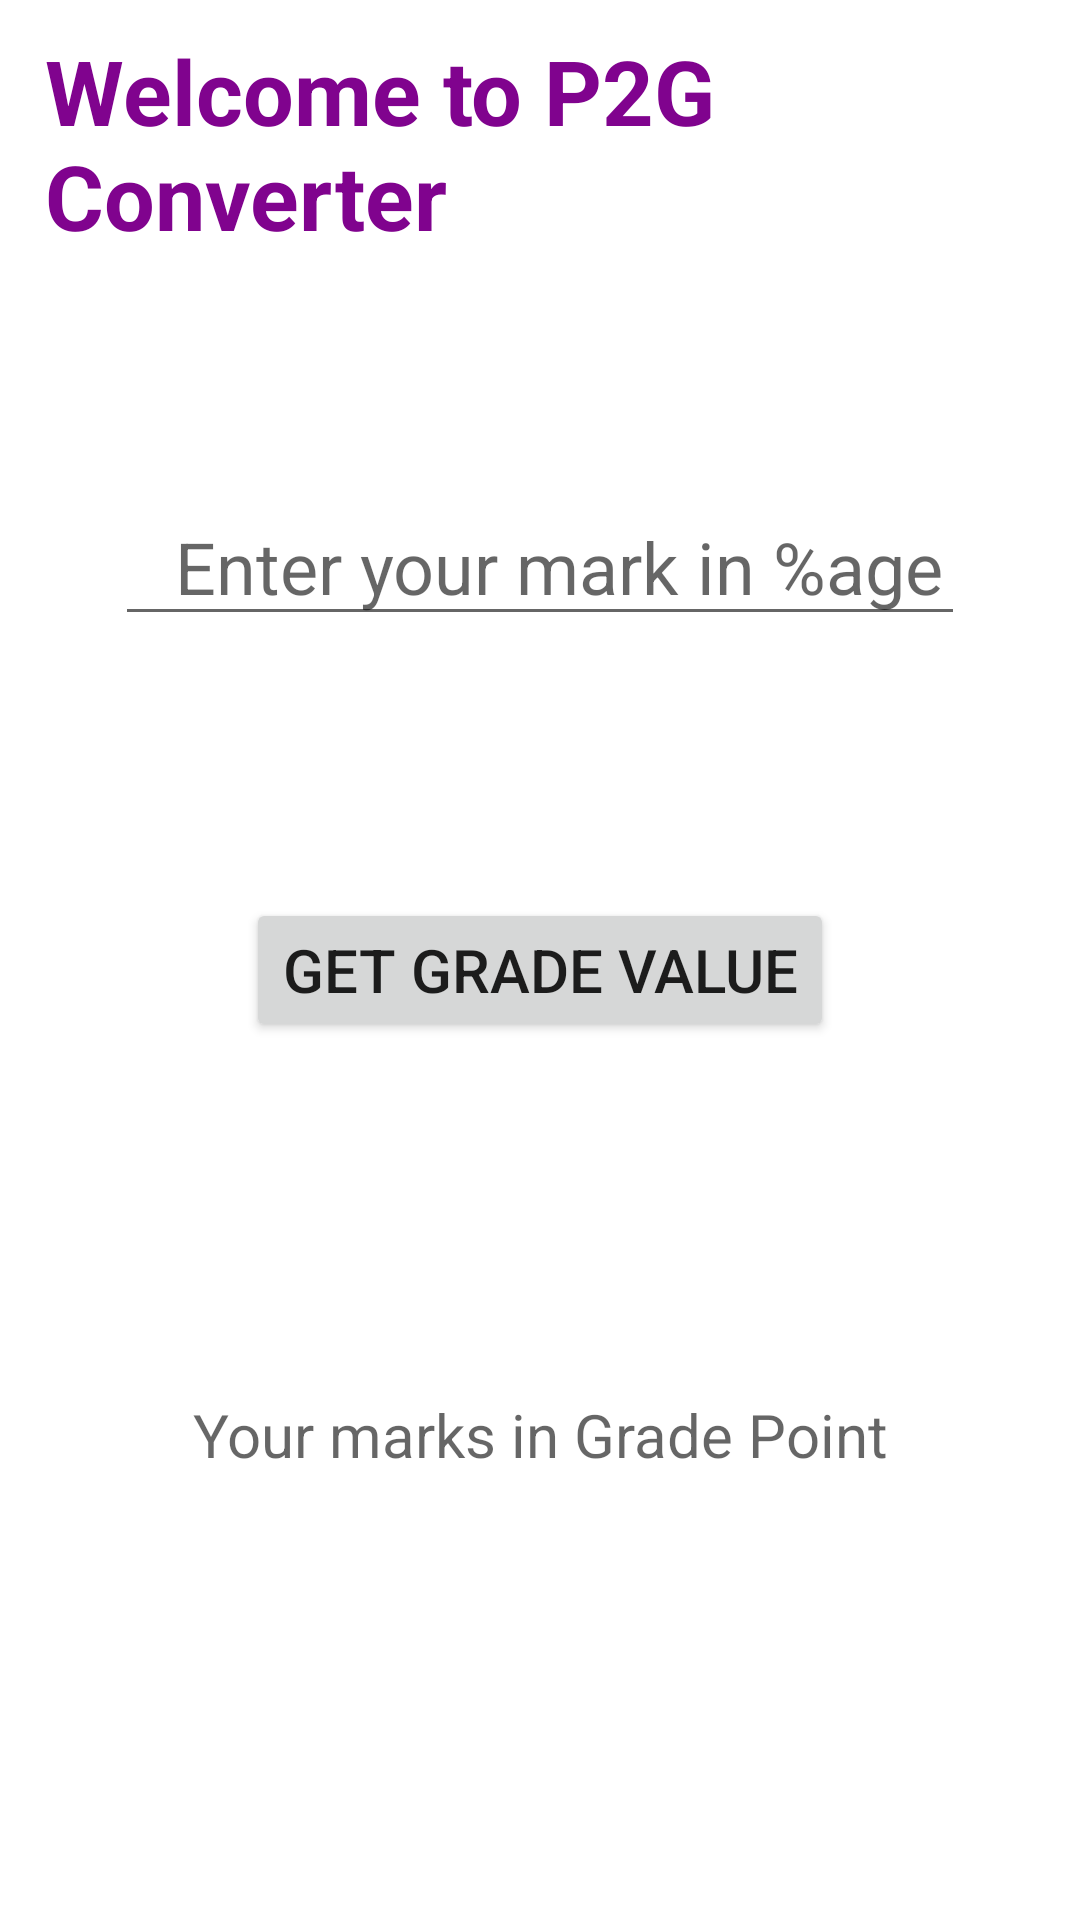

Android layout source for this screen:
<!-- AndroidManifest.xml: application theme Theme.Interface1 -->
<!-- res/layout/activity_p2g.xml -->
<?xml version="1.0" encoding="utf-8"?>
<androidx.constraintlayout.widget.ConstraintLayout xmlns:android="http://schemas.android.com/apk/res/android"
    xmlns:app="http://schemas.android.com/apk/res-auto"
    xmlns:tools="http://schemas.android.com/tools"
    android:layout_width="match_parent"
    android:layout_height="match_parent"
    android:onClick="btnClick"
    android:paddingLeft="5dp"
    android:paddingTop="5dp"
    android:paddingRight="5dp"
    android:paddingBottom="5dp"
    tools:context=".p2g"
    tools:layout_editor_absoluteY="44dp">

  <TextView
      android:id="@+id/textView2"
      android:layout_width="wrap_content"
      android:layout_height="wrap_content"
      android:layout_marginTop="5dp"
      android:paddingLeft="10dp"
      android:text="Welcome to P2G Converter"
      android:textColor="#80038E"
      android:textSize="30sp"
      android:textStyle="bold"
      app:layout_constraintBottom_toTopOf="@+id/imageView2"
      app:layout_constraintHorizontal_bias="0.494"
      app:layout_constraintLeft_toLeftOf="parent"
      app:layout_constraintRight_toRightOf="parent"
      app:layout_constraintTop_toTopOf="parent"
      app:layout_constraintVertical_bias="0.0" />

  <EditText
      android:id="@+id/percentvalue"
      android:layout_width="wrap_content"
      android:layout_height="wrap_content"
      android:layout_marginBottom="10dp"
      android:ems="10"
      android:hint="Enter your mark in %age "
      android:inputType="numberDecimal"
      android:paddingLeft="20dp"
      android:textSize="24sp"
      app:layout_constraintBottom_toTopOf="@+id/button"
      app:layout_constraintEnd_toEndOf="parent"
      app:layout_constraintHorizontal_bias="0.5"
      app:layout_constraintStart_toStartOf="parent"
      app:layout_constraintTop_toBottomOf="@+id/textView2" />

  <Button
      android:id="@+id/button"
      android:layout_width="wrap_content"
      android:layout_height="wrap_content"
      android:layout_marginBottom="30dp"
      android:text="Get Grade Value"
      android:textSize="20sp"
      app:layout_constraintBottom_toTopOf="@+id/textView"
      app:layout_constraintEnd_toEndOf="parent"
      app:layout_constraintHorizontal_bias="0.5"
      app:layout_constraintStart_toStartOf="parent"
      app:layout_constraintTop_toBottomOf="@+id/percentvalue" />

  <ImageView
      android:id="@+id/imageView2"
      android:layout_width="wrap_content"
      android:layout_height="wrap_content"
      android:layout_marginBottom="20dp"
      app:layout_constraintBottom_toTopOf="@+id/percentvalue"
      app:layout_constraintEnd_toEndOf="parent"
      app:layout_constraintStart_toStartOf="parent" />

  <TextView
      android:id="@+id/textView"
      android:layout_width="wrap_content"
      android:layout_height="35dp"
      android:layout_marginBottom="68dp"
      android:hint="Your marks in Grade Point"
      android:paddingTop="10dp"
      android:textSize="20sp"
      app:layout_constraintBottom_toBottomOf="parent"
      app:layout_constraintEnd_toEndOf="parent"
      app:layout_constraintHorizontal_bias="0.5"
      app:layout_constraintStart_toStartOf="parent"
      app:layout_constraintTop_toBottomOf="@+id/button" />

</androidx.constraintlayout.widget.ConstraintLayout>
<!-- resources referenced by this layout -->
<resources>
  <style name="Theme.Interface1" parent="Theme.MaterialComponents.DayNight.DarkActionBar">
          
          <item name="colorPrimary">@color/purple_500</item>
          <item name="colorPrimaryVariant">@color/purple_700</item>
          <item name="colorOnPrimary">@color/white</item>
          
          <item name="colorSecondary">@color/teal_200</item>
          <item name="colorSecondaryVariant">@color/teal_700</item>
          <item name="colorOnSecondary">@color/black</item>
          
          <item name="android:statusBarColor" tools:targetApi="l">?attr/colorPrimaryVariant</item>
          
      </style>
  <!-- not gathered from this repository: default colours our renderer supplied (Android Studio template values) -->
  <color name="purple_500">#FF6200EE</color>
  <color name="purple_700">#FF3700B3</color>
  <color name="teal_200">#FF03DAC5</color>
  <color name="teal_700">#FF018786</color>
  <color name="black">#FF000000</color>
  <color name="white">#FFFFFFFF</color>
</resources>
